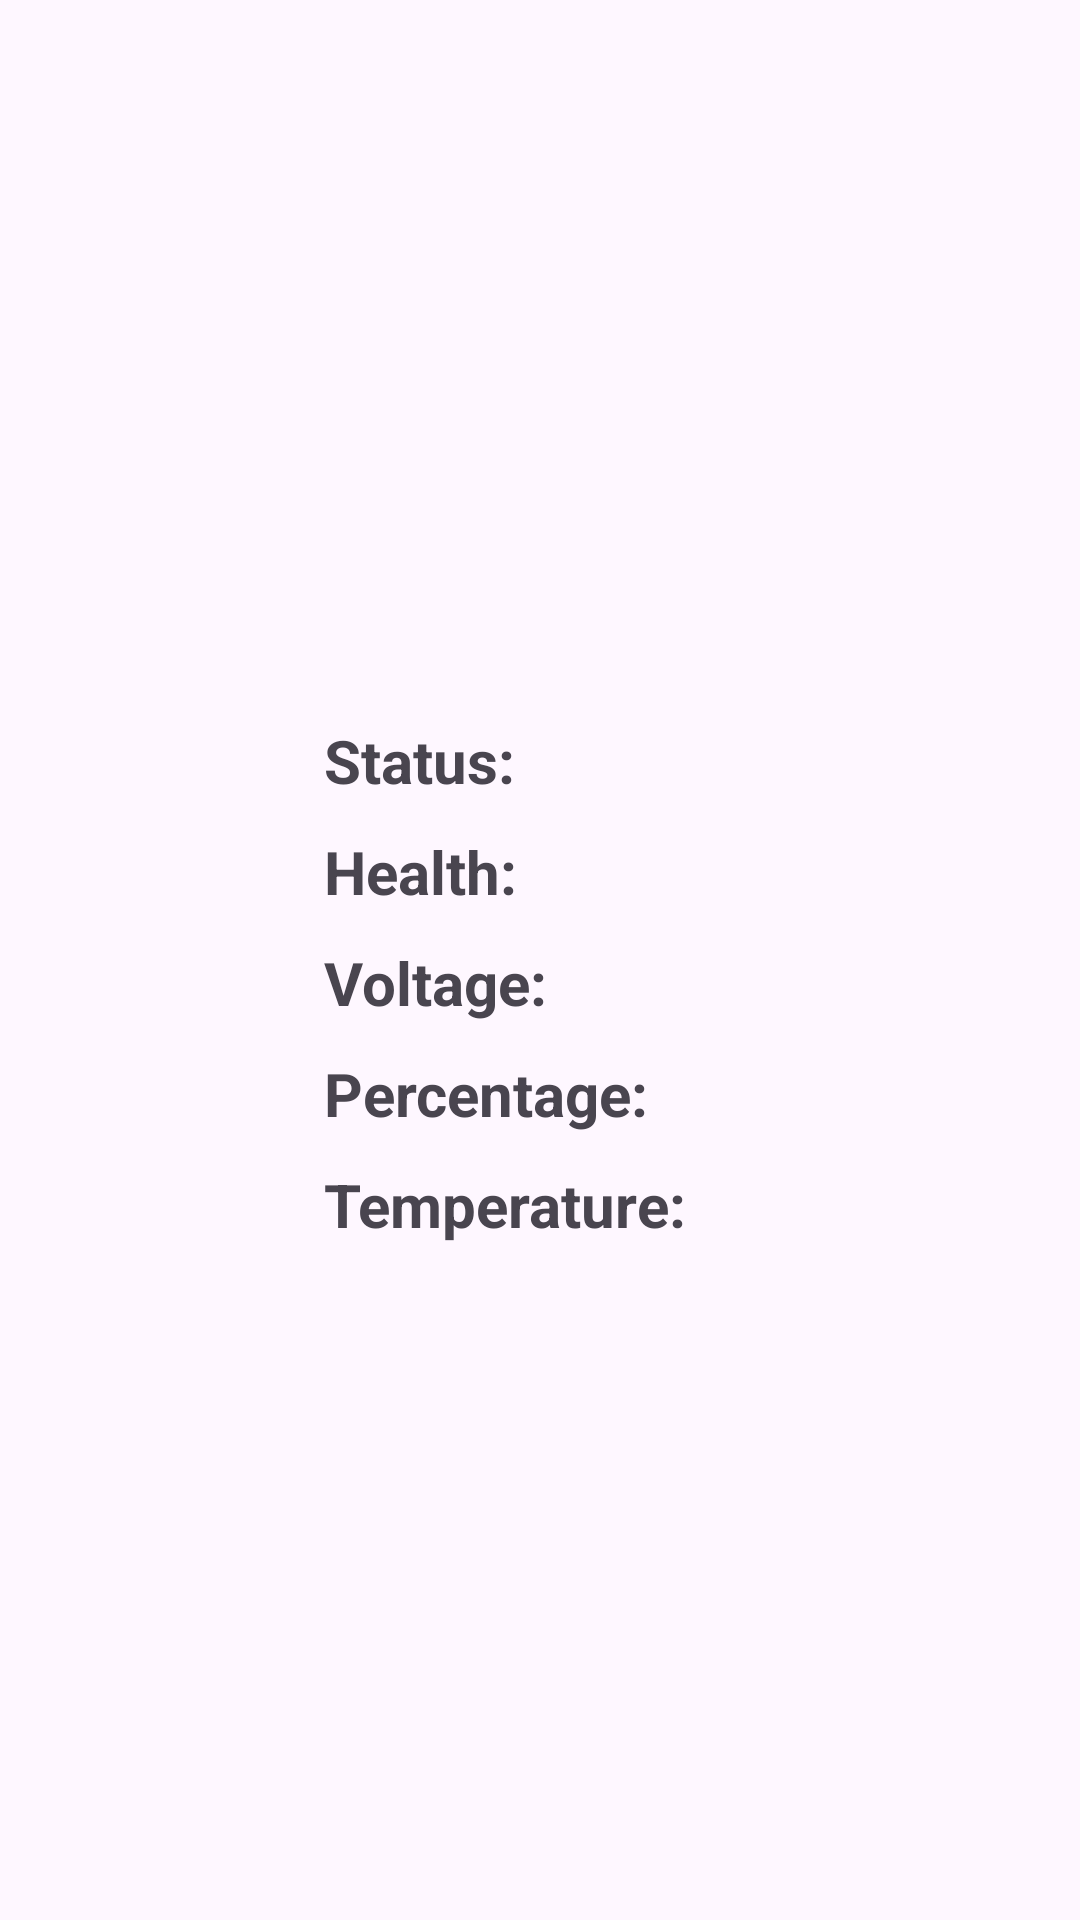

Produce the Android XML layout that renders to this screen, including the resource entries it uses.
<!-- AndroidManifest.xml: application theme Theme.Mad_proj -->
<!-- res/layout/activity_battery.xml -->
<?xml version="1.0" encoding="utf-8"?>
<androidx.constraintlayout.widget.ConstraintLayout xmlns:android="http://schemas.android.com/apk/res/android"
    xmlns:app="http://schemas.android.com/apk/res-auto"
    xmlns:tools="http://schemas.android.com/tools"
    android:layout_width="match_parent"
    android:layout_height="match_parent"
    tools:context=".battery">

    <TextView
        android:id="@+id/textViewStatus"
        android:layout_width="wrap_content"
        android:layout_height="wrap_content"
        android:layout_marginStart="108dp"
        android:layout_marginTop="240dp"
        android:text="Status: "
        android:textSize="20sp"
        android:textStyle="bold"
        app:layout_constraintStart_toStartOf="parent"
        app:layout_constraintTop_toTopOf="parent" />

    <TextView
        android:id="@+id/textViewHealth"
        android:layout_width="wrap_content"
        android:layout_height="wrap_content"
        android:text="Health: "
        android:textSize="20sp"
        android:textStyle="bold"
        app:layout_constraintStart_toStartOf="@+id/textViewStatus"
        app:layout_constraintTop_toBottomOf="@+id/textViewStatus"
        android:layout_marginTop="10dp"/>

    <TextView
        android:id="@+id/textViewVoltage"
        android:layout_width="wrap_content"
        android:layout_height="wrap_content"
        android:text="Voltage: "
        android:textSize="20sp"
        android:textStyle="bold"
        app:layout_constraintStart_toStartOf="@+id/textViewHealth"
        app:layout_constraintTop_toBottomOf="@+id/textViewHealth"
        android:layout_marginTop="10dp"/>

    <TextView
        android:id="@+id/textViewPercentage"
        android:layout_width="wrap_content"
        android:layout_height="wrap_content"
        android:text="Percentage: "
        android:textSize="20sp"
        android:textStyle="bold"
        app:layout_constraintStart_toStartOf="@+id/textViewVoltage"
        app:layout_constraintTop_toBottomOf="@+id/textViewVoltage"
        android:layout_marginTop="10dp"/>

    <TextView
        android:id="@+id/textViewTemperature"
        android:layout_width="wrap_content"
        android:layout_height="wrap_content"
        android:text="Temperature: "
        android:textSize="20sp"
        android:textStyle="bold"
        app:layout_constraintStart_toStartOf="@+id/textViewPercentage"
        app:layout_constraintTop_toBottomOf="@+id/textViewPercentage"
        android:layout_marginTop="10dp"/>

</androidx.constraintlayout.widget.ConstraintLayout>
<!-- resources referenced by this layout -->
<resources>
  <style name="Theme.Mad_proj" parent="Base.Theme.Mad_proj" />
  <style name="Base.Theme.Mad_proj" parent="Theme.Material3.DayNight.NoActionBar">
          
          
      </style>
</resources>
